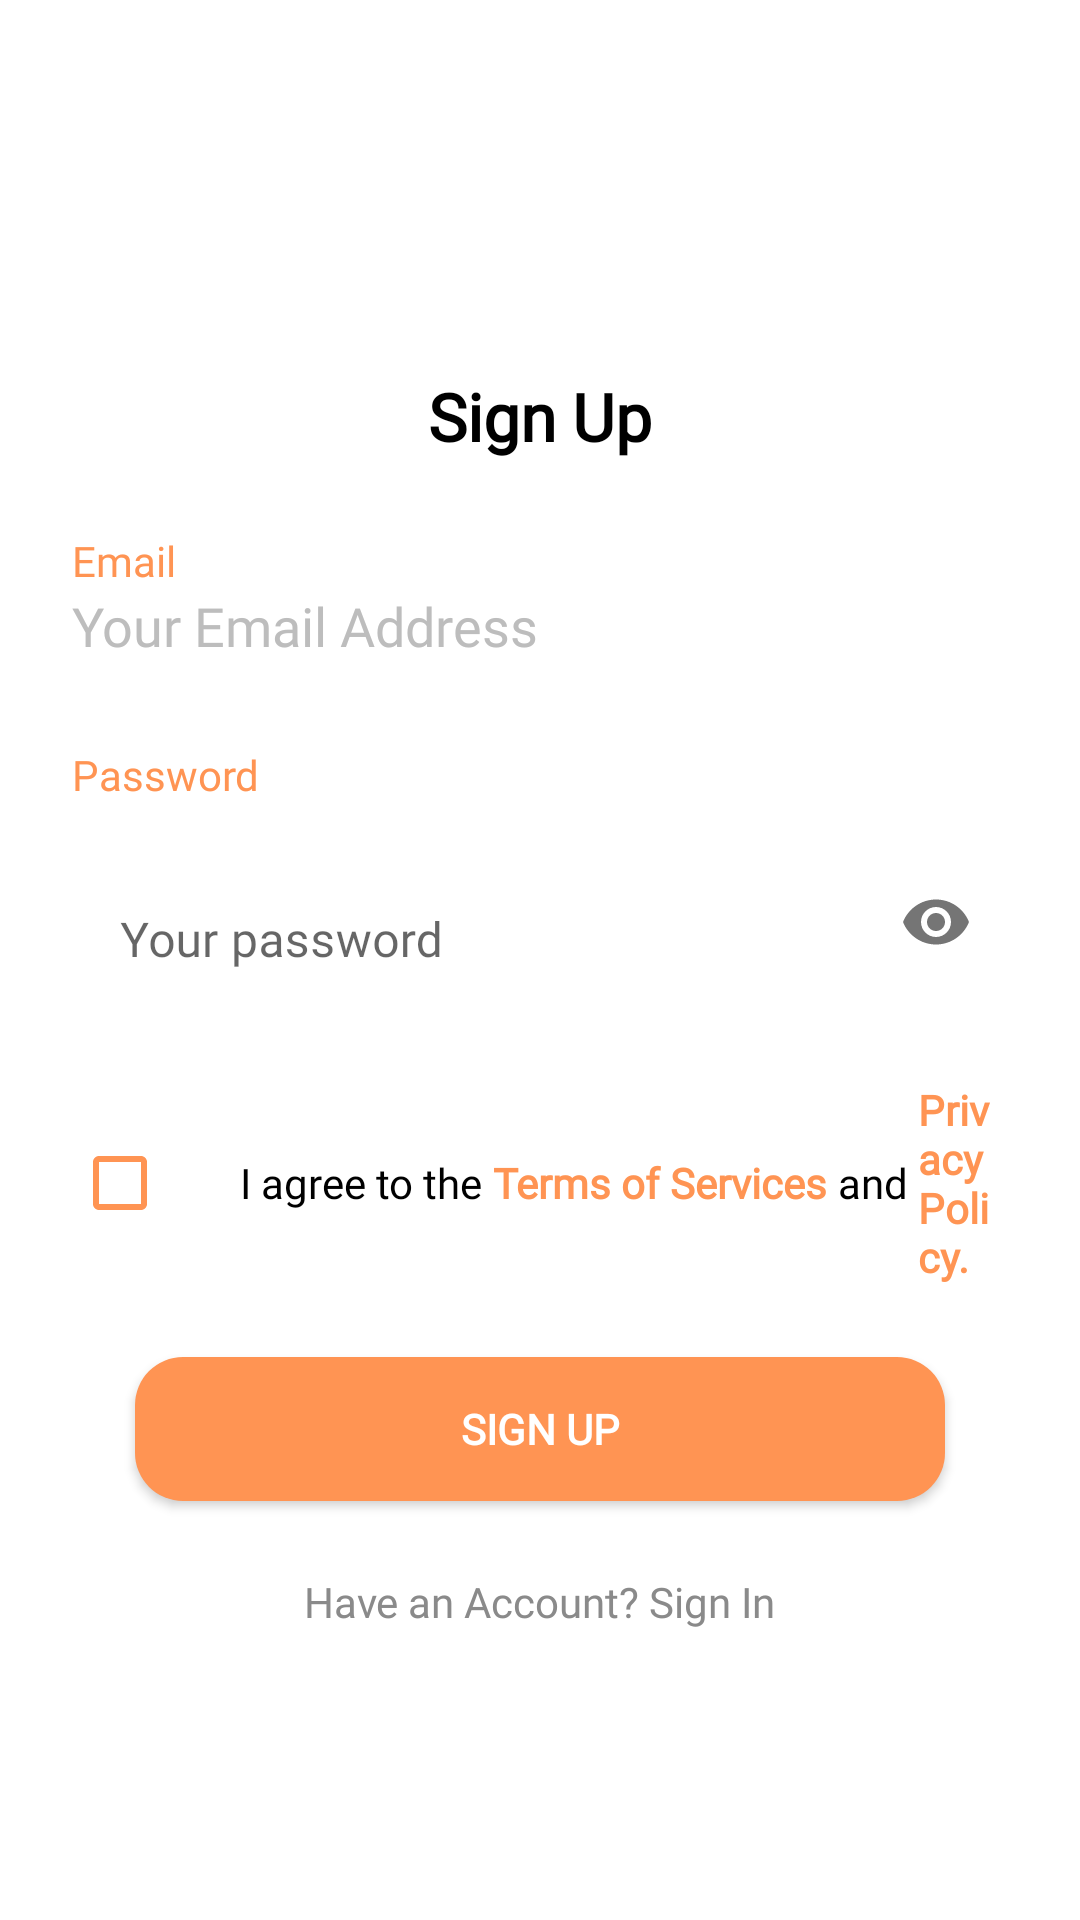

Here is an Android app screen rendered from its layout file. Give the layout XML and the strings, colors and styles it references.
<!-- AndroidManifest.xml: application theme Theme.Project -->
<!-- res/layout/activity_sign_up.xml -->
<?xml version="1.0" encoding="utf-8"?>
<ScrollView xmlns:android="http://schemas.android.com/apk/res/android"
    xmlns:app="http://schemas.android.com/apk/res-auto"
    android:id="@+id/main"
    android:layout_width="match_parent"
    android:layout_height="match_parent"
    android:padding="24dp"
    android:background="@color/white">

    <LinearLayout
        android:layout_width="match_parent"
        android:layout_height="wrap_content"
        android:orientation="vertical"
        android:gravity="center_horizontal">

        
        <TextView
            android:layout_width="wrap_content"
            android:layout_height="wrap_content"
            android:paddingTop="100dp"
            android:text="@string/sign_up"
            android:textSize="22sp"
            android:textStyle="bold"
            android:textColor="@color/black"
            android:layout_marginBottom="24dp"
            android:fontFamily="@font/quicksand" />

        
        <TextView
            android:layout_width="match_parent"
            android:layout_height="wrap_content"
            android:text="Email"
            android:textColor="@color/orange"
            android:textSize="14sp"
            android:fontFamily="@font/quicksand" />

        
        <com.google.android.material.textfield.TextInputEditText
            android:id="@+id/email"
            android:layout_width="match_parent"
            android:layout_height="wrap_content"
            android:hint="@string/email_hint"
            android:inputType="textEmailAddress"
            android:background="@null"
            android:textColor="@color/black"
            android:textColorHint="#BDBDBD"
            android:fontFamily="@font/quicksand"
            android:paddingBottom="12dp"
            android:layout_marginBottom="16dp" />

        
        <TextView
            android:layout_width="match_parent"
            android:layout_height="wrap_content"
            android:text="Password"
            android:textColor="@color/orange"
            android:textSize="14sp"
            android:fontFamily="@font/quicksand" />

        
        <com.google.android.material.textfield.TextInputLayout
            android:layout_width="match_parent"
            android:layout_height="wrap_content"
            android:layout_marginBottom="24dp"
            app:endIconMode="password_toggle"
            app:boxBackgroundMode="none">

            <com.google.android.material.textfield.TextInputEditText
                android:id="@+id/password"
                android:layout_width="match_parent"
                android:layout_height="wrap_content"
                android:hint="Your password"
                android:inputType="textPassword"
                android:background="@null"
                android:textColor="@color/black"
                android:textColorHint="#BDBDBD"
                android:fontFamily="@font/quicksand"
                android:paddingBottom="12dp" />
        </com.google.android.material.textfield.TextInputLayout>

        
        <LinearLayout
            android:layout_width="wrap_content"
            android:layout_height="wrap_content"
            android:orientation="horizontal"
            android:layout_marginBottom="24dp"
            android:gravity="center_vertical">

            <CheckBox
                android:id="@+id/checkbox_terms"
                android:layout_width="wrap_content"
                android:layout_height="wrap_content"
                android:buttonTint="@color/orange"
                android:layout_marginEnd="8dp" />

            <TextView
                android:layout_width="wrap_content"
                android:layout_height="wrap_content"
                android:text="I agree to the "
                android:textColor="@color/black"
                android:textSize="14sp"
                android:fontFamily="@font/quicksand" />

            <TextView
                android:layout_width="wrap_content"
                android:layout_height="wrap_content"
                android:text="Terms of Services"
                android:textColor="@color/orange"
                android:textStyle="bold"
                android:textSize="14sp"
                android:fontFamily="@font/quicksand" />

            <TextView
                android:layout_width="wrap_content"
                android:layout_height="wrap_content"
                android:text=" and "
                android:textColor="@color/black"
                android:textSize="14sp"
                android:fontFamily="@font/quicksand" />

            <TextView
                android:layout_width="wrap_content"
                android:layout_height="wrap_content"
                android:text="Privacy Policy."
                android:textColor="@color/orange"
                android:textStyle="bold"
                android:textSize="14sp"
                android:fontFamily="@font/quicksand" />
        </LinearLayout>

        
        <ProgressBar
            android:id="@+id/progressBar"
            android:layout_width="wrap_content"
            android:layout_height="wrap_content"
            android:visibility="gone"
            android:layout_gravity="center"
            android:layout_marginBottom="16dp" />

        
        <Button
            android:id="@+id/btn_signUp"
            android:layout_width="270dp"
            android:layout_height="48dp"
            android:layout_marginBottom="24dp"
            android:background="@drawable/rounded_button"
            android:backgroundTint="@color/orange"
            android:elevation="6dp"
            android:fontFamily="@font/quicksand"
            android:paddingLeft="30dp"
            android:paddingRight="30dp"
            android:text="@string/sign_up"
            android:textColor="@color/white"
            android:textStyle="bold" />

        
        <TextView
            android:id="@+id/loginNow"
            android:layout_width="wrap_content"
            android:layout_height="wrap_content"
            android:text="@string/login_now"
            android:textColor="@color/gray_text"
            android:fontFamily="@font/quicksand" />
    </LinearLayout>
</ScrollView>
<!-- resources referenced by this layout -->
<resources>
  <color name="black">#FF000000</color>
  <color name="gray_text">#8A8A8A</color>
  <color name="orange">#FF9453</color>
  <color name="white">#FFFFFFFF</color>
  <!-- drawable rounded_button (drawable) -->
  <?xml version="1.0" encoding="utf-8"?>
  <shape xmlns:android="http://schemas.android.com/apk/res/android"
      android:shape="rectangle">
      <corners android:radius="16dp" />
      <solid android:color="#FF9453" />
  </shape>
  <string name="email_hint">Your Email Address</string>
  <string name="login_now">Have an Account? Sign In</string>
  <string name="sign_up">Sign Up</string>
  <style name="Theme.Project" parent="Theme.MaterialComponents.DayNight.NoActionBar">
          
          <item name="colorPrimary">@color/orange_200</item>
          <item name="colorPrimaryVariant">@color/orange_200</item>
          <item name="colorOnPrimary">@color/white</item>
          
          <item name="colorSecondary">@color/teal_200</item>
          <item name="colorSecondaryVariant">@color/teal_700</item>
          <item name="colorOnSecondary">@color/black</item>
          
          <item name="android:statusBarColor">?attr/colorPrimaryVariant</item>
          
      </style>
  <color name="orange_200">#FF9453</color>
  <color name="teal_200">#7fe1ad</color>
  <color name="teal_700">#FF018786</color>
</resources>
